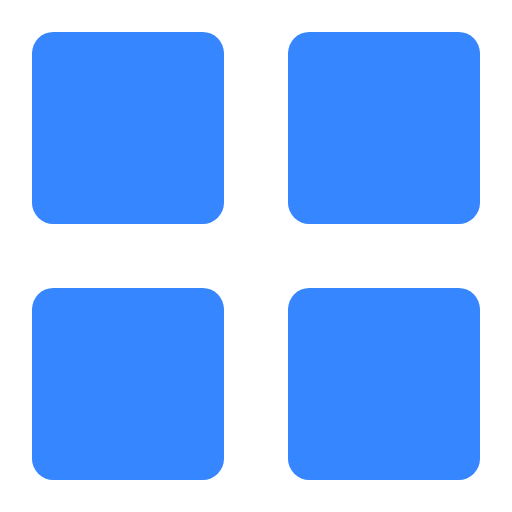
t = 0.00 s
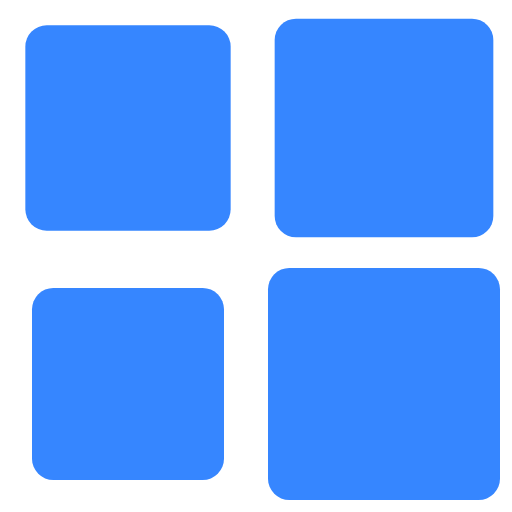
t = 0.45 s
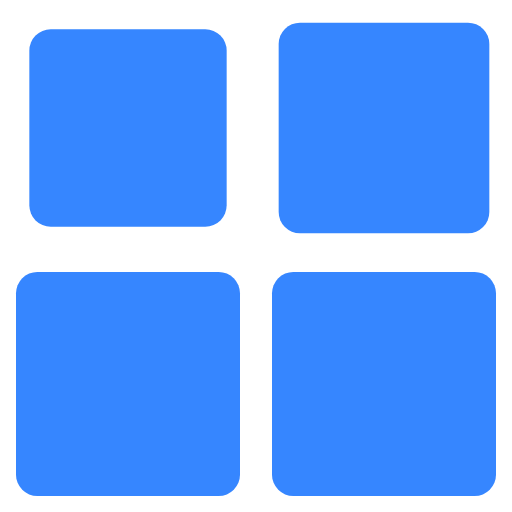
t = 0.54 s
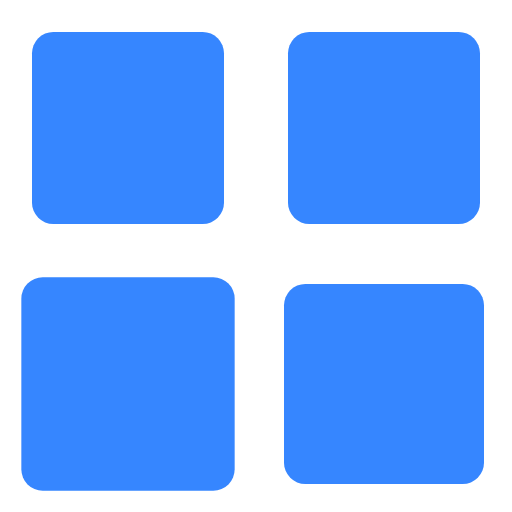
t = 0.81 s
t = 1.05 s: frame unchanged from t = 0.00 s, image omitted
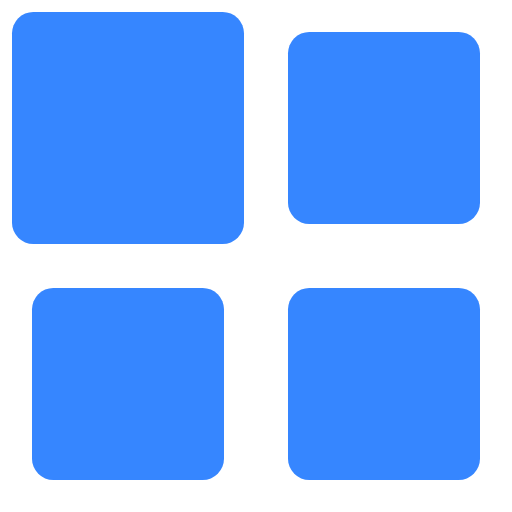
t = 1.35 s

The animated SVG that drew these frames (rendered in a browser with its animation timeline set to each time). Animation: 5 CSS @keyframes rules; one cycle of 1.65 s, repeats indefinitely.

<svg width="24" height="24" viewBox="0 0 24 24" xmlns="http://www.w3.org/2000/svg" fill="#3686ff"><style>.spinner_LWk7{animation:spinner_GWy6 1.2s linear infinite,spinner_BNNO 1.2s linear infinite}.spinner_yOMU{animation:spinner_GWy6 1.2s linear infinite,spinner_pVqn 1.2s linear infinite;animation-delay:.15s}.spinner_KS4S{animation:spinner_GWy6 1.2s linear infinite,spinner_6uKB 1.2s linear infinite;animation-delay:.3s}.spinner_zVee{animation:spinner_GWy6 1.2s linear infinite,spinner_Qw4x 1.2s linear infinite;animation-delay:.45s}@keyframes spinner_GWy6{0%,50%{width:9px;height:9px}10%{width:11px;height:11px}}@keyframes spinner_BNNO{0%,50%{x:1.5px;y:1.5px}10%{x:.5px;y:.5px}}@keyframes spinner_pVqn{0%,50%{x:13.5px;y:1.5px}10%{x:12.5px;y:.5px}}@keyframes spinner_6uKB{0%,50%{x:13.5px;y:13.5px}10%{x:12.5px;y:12.5px}}@keyframes spinner_Qw4x{0%,50%{x:1.5px;y:13.5px}10%{x:.5px;y:12.5px}}</style><rect class="spinner_LWk7" x="1.5" y="1.5" rx="1" width="9" height="9"/><rect class="spinner_yOMU" x="13.5" y="1.5" rx="1" width="9" height="9"/><rect class="spinner_KS4S" x="13.5" y="13.5" rx="1" width="9" height="9"/><rect class="spinner_zVee" x="1.5" y="13.5" rx="1" width="9" height="9"/></svg>